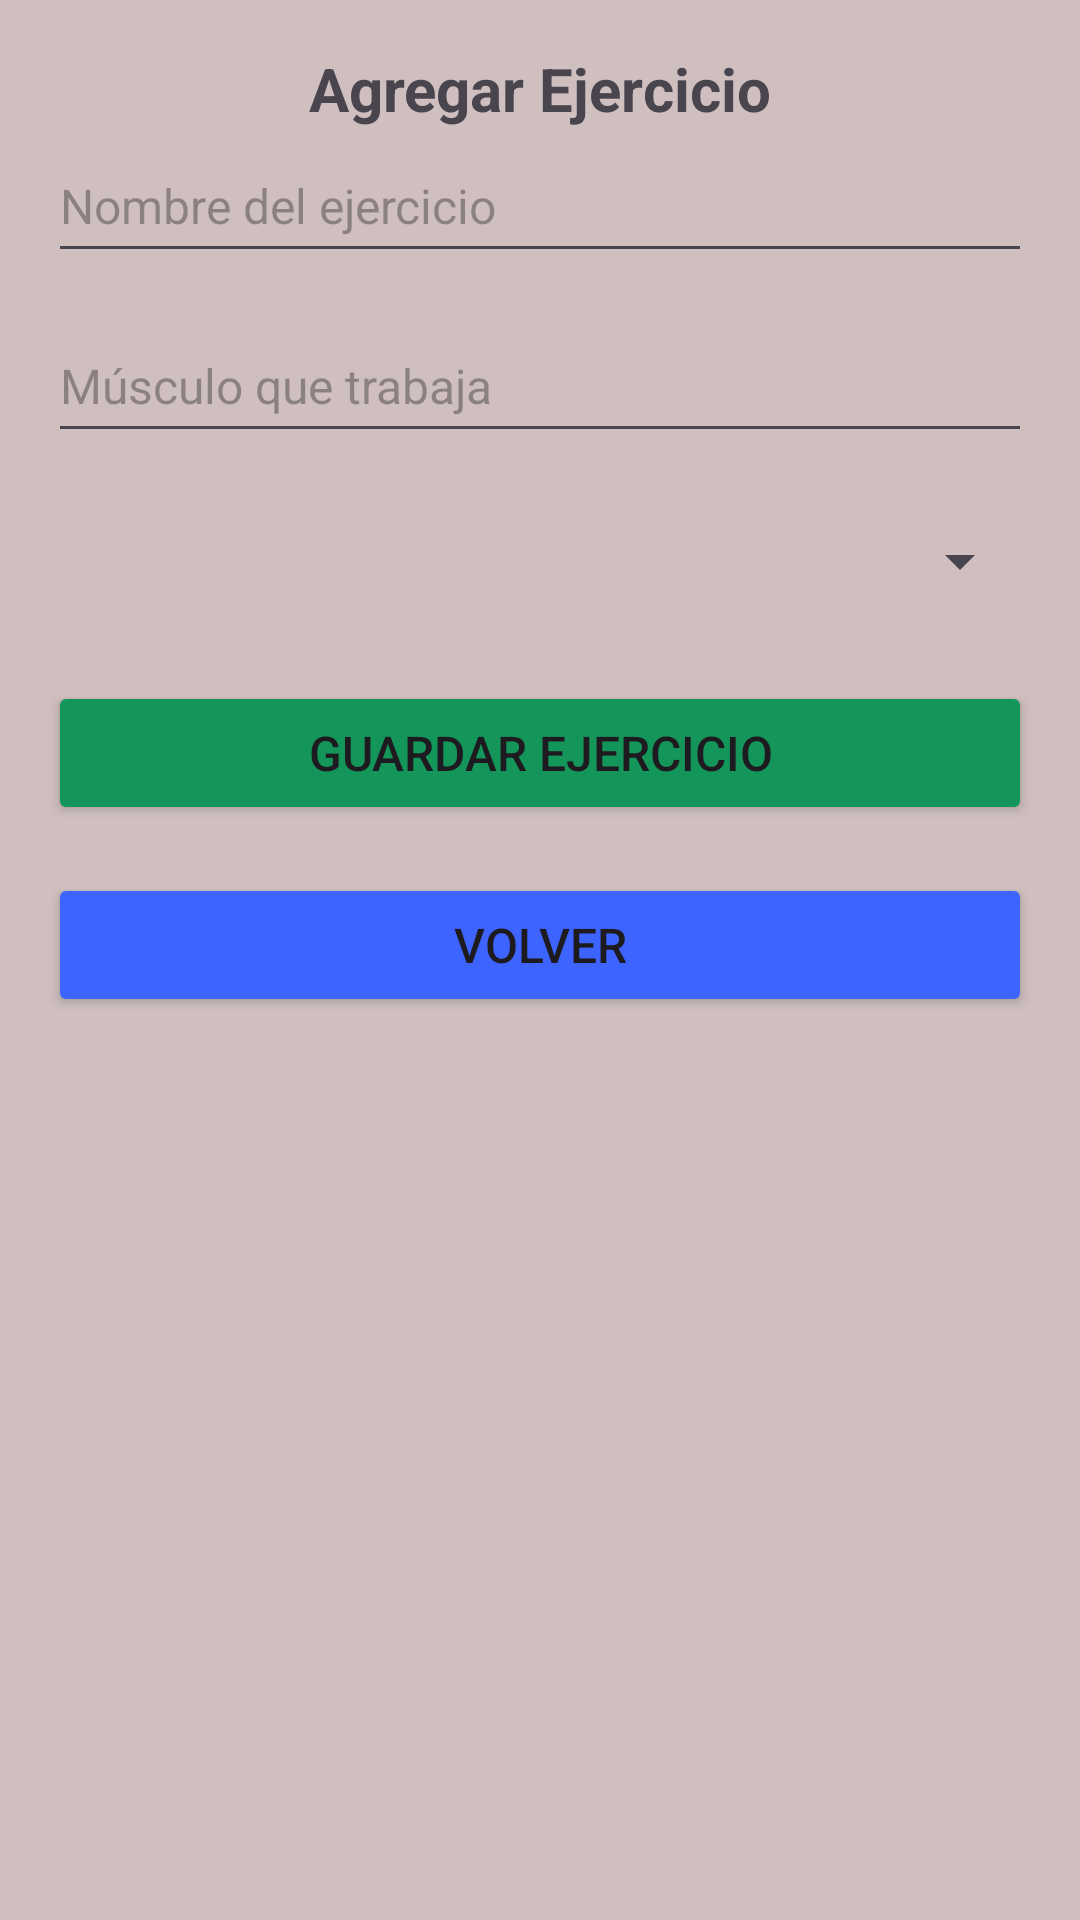

Here is an Android app screen rendered from its layout file. Give the layout XML and the strings, colors and styles it references.
<!-- AndroidManifest.xml: application theme Theme.CodeGym -->
<!-- res/layout/activity_agregar_ejercicio.xml -->
<?xml version="1.0" encoding="utf-8"?>
<androidx.constraintlayout.widget.ConstraintLayout xmlns:android="http://schemas.android.com/apk/res/android"
    xmlns:app="http://schemas.android.com/apk/res-auto"
    xmlns:tools="http://schemas.android.com/tools"
    android:layout_width="match_parent"
    android:layout_height="match_parent"
    android:padding="16dp"
    android:background="@color/blanco">

    
    <TextView
        android:id="@+id/agregarTituloTextView"
        android:layout_width="wrap_content"
        android:layout_height="wrap_content"
        android:text="Agregar Ejercicio"
        android:textSize="20sp"
        android:textStyle="bold"
        app:layout_constraintEnd_toEndOf="parent"
        app:layout_constraintStart_toStartOf="parent"
        app:layout_constraintTop_toTopOf="parent" />

    
    <EditText
        android:id="@+id/agregarNombreEditText"
        android:layout_width="0dp"
        android:layout_height="wrap_content"
        android:hint="Nombre del ejercicio"
        android:minHeight="48dp"
        android:textSize="16sp"
        app:layout_constraintEnd_toEndOf="parent"
        app:layout_constraintStart_toStartOf="parent"
        app:layout_constraintTop_toBottomOf="@id/agregarTituloTextView" />

    

    

    
    <EditText
        android:id="@+id/agregarMusculosEditText"
        android:layout_width="0dp"
        android:layout_height="wrap_content"
        android:layout_marginTop="12dp"
        android:hint="Músculo que trabaja"
        android:minHeight="48dp"
        android:textSize="16sp"
        app:layout_constraintEnd_toEndOf="parent"
        app:layout_constraintHorizontal_bias="0.0"
        app:layout_constraintStart_toStartOf="parent"
        app:layout_constraintTop_toBottomOf="@id/agregarNombreEditText" />

    <Spinner
        android:id="@+id/agregarTipoSpinner"
        android:layout_width="0dp"
        android:layout_height="48dp"
        android:layout_marginTop="12dp"
        app:layout_constraintEnd_toEndOf="parent"
        app:layout_constraintStart_toStartOf="parent"
        app:layout_constraintTop_toBottomOf="@id/agregarMusculosEditText" />

    <Button
        android:id="@+id/agregarGuardarButton"
        android:layout_width="0dp"
        android:layout_height="wrap_content"
        android:layout_marginTop="16dp"
        android:text="Guardar Ejercicio"
        android:textSize="16sp"
        android:backgroundTint="@color/verde"
        app:layout_constraintEnd_toEndOf="parent"
        app:layout_constraintStart_toStartOf="parent"
        app:layout_constraintTop_toBottomOf="@id/agregarTipoSpinner" />

    <Button
        android:id="@+id/agregarVolverButton"
        android:layout_width="0dp"
        android:layout_height="wrap_content"
        android:layout_marginTop="16dp"
        android:text="volver"
        android:textSize="16sp"
        android:backgroundTint="@color/azul"
        app:layout_constraintEnd_toEndOf="parent"
        app:layout_constraintStart_toStartOf="parent"
        app:layout_constraintTop_toBottomOf="@id/agregarGuardarButton" />
</androidx.constraintlayout.widget.ConstraintLayout>
<!-- resources referenced by this layout -->
<resources>
  <color name="azul">#3E64FF</color>
  <color name="blanco">#CFBFBF</color>
  <color name="verde">#149559</color>
  <style name="Theme.CodeGym" parent="Base.Theme.CodeGym" />
  <style name="Base.Theme.CodeGym" parent="Theme.Material3.DayNight.NoActionBar">
          
          
      </style>
</resources>
